Run: headless pygame with SDL's dummy video driver; simulated clock (each Clock.tick advances the game by its frame time, no real sleeping); random seed 0; keys injected as events and as key.get_pressed() state; no mouse input.
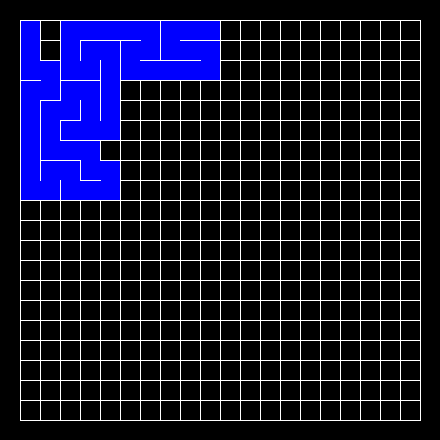
Frame 1 of 4 · flips 1–60 · no input
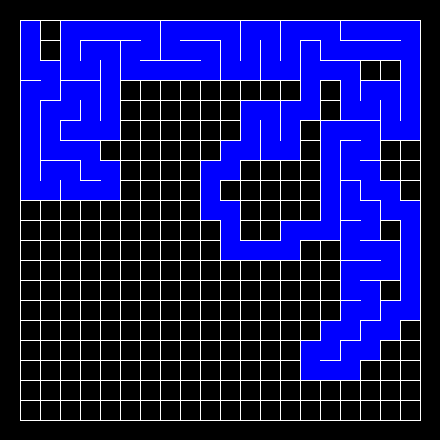
Frame 2 of 4 · flips 61–180 · tapped SPACE, RETURN · held RIGHT (→), D
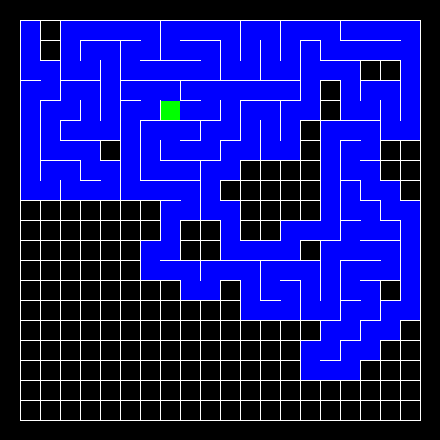
Frame 3 of 4 · flips 181–300 · held DOWN (↓), S
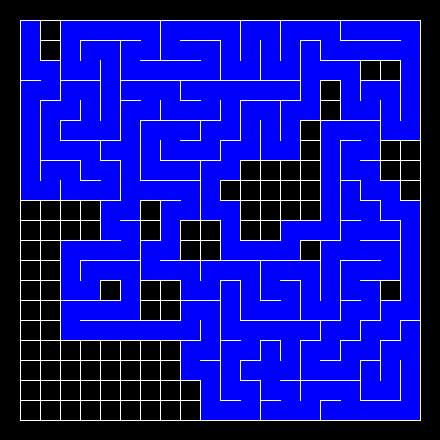
Frame 4 of 4 · flips 301–420 · held LEFT (←), A, UP (↑), W

The pygame program that drew these frames:

import pygame
import random
import time
from collections import deque

WIDTH = 440
HEIGHT = 440
FPS = 30
DELAY = 0.01

pygame.init()
screen = pygame.display.set_mode((WIDTH, HEIGHT))
pygame.display.set_caption("Maze generator")
clock = pygame.time.Clock()

WHITE = (255, 255, 255)
BLUE = (0, 0, 255)
GREEN = (0, 255, 0)
RED = (255, 0, 0)

grid = []
stack = deque()
visited = []
solution = {}
w = 20


def make_grid(x, y):
    init_x = x
    for i in range(1, 21):
        x = init_x
        y += 20
        for j in range(1, 21):
            pygame.draw.line(screen, WHITE, [x, y], [x + w, y])  # up
            pygame.draw.line(screen, WHITE, [x, y], [x, y + w])  # left
            pygame.draw.line(screen, WHITE, [x, y + w], [x + w, y + w])  # down
            pygame.draw.line(screen, WHITE, [x + w, y], [x + w, y + w])  # right
            grid.append((x, y))
            x = x + 20
    pygame.display.update()


def mark_solution_cell(x, y, color):
    pygame.draw.rect(screen, color, [x + 9, y + 9, w - 18, w - 18])
    pygame.display.update()


def mark_cell(x, y, color):
    pygame.draw.rect(screen, color, [x + 1, y + 1, w - 1, w - 1])
    pygame.display.update()


def go_up(x, y):
    pygame.draw.rect(screen, BLUE, [x + 1, y - w + 1, w - 1, 2*w - 1])
    pygame.display.update()


def go_down(x, y):
    pygame.draw.rect(screen, BLUE, [x + 1, y + 1, w - 1, 2*w - 1])
    pygame.display.update()


def go_right(x, y):
    pygame.draw.rect(screen, BLUE, [x + 1, y + 1, 2*w - 1, w - 1])
    pygame.display.update()


def go_left(x, y):
    pygame.draw.rect(screen, BLUE, [x - w + 1, y + 1, 2*w - 1, w - 1])
    pygame.display.update()


def get_unvisited_neighbors(x, y):
    neighbors = []
    if (x + w, y) in grid and (x + w, y) not in visited:  # right neighbor
        neighbors.append((x + w, y))
    if ((x, y + w)) in grid and (x, y + w) not in visited:  # down neighbor
        neighbors.append((x, y + w))
    if (x - w, y) in grid and (x - w, y) not in visited:  # left neighbor
        neighbors.append((x - w, y))
    if (x, y - w) in grid and (x, y - w) not in visited:  # up neighbor
        neighbors.append((x, y - w))
    return neighbors
    

def generate_maze(x, y):
    # Choose the initial cell, mark it as visited and push it to the stack
    mark_cell(x, y, BLUE)
    visited.append((x, y))
    stack.append((x, y))
    # While the stack is not empty
    while len(stack) > 0:
        # pop a cell from the stack and make it a current cell
        (current_cell_x, current_cell_y)  = stack.pop()

        # If the current cell has any neighbours which have not been visited 
        neighbors = get_unvisited_neighbors(current_cell_x, current_cell_y)
        if len(neighbors) > 0:
            # Push the current cell to the stack
            stack.append((current_cell_x, current_cell_y))

            # Choose one of the unvisited neighbours
            next_neighbor_index = random.randint(0, len(neighbors) - 1)
            (next_cell_x, next_cell_y) = neighbors[next_neighbor_index]
            
            # Remove the wall between the current cell and the chosen cell
            if current_cell_x == next_cell_x and next_cell_y == current_cell_y + w:
                go_down(current_cell_x, current_cell_y)
            if current_cell_x == next_cell_x and next_cell_y == current_cell_y - w:
                go_up(current_cell_x, current_cell_y)
            if current_cell_y == next_cell_y and next_cell_x == current_cell_x + w:
                go_right(current_cell_x, current_cell_y)
            if current_cell_y == next_cell_y and next_cell_x == current_cell_x - w:
                go_left(current_cell_x, current_cell_y)

            # Mark the chosen cell as visited and push it to the stack
            visited.append((next_cell_x, next_cell_y))
            stack.append((next_cell_x, next_cell_y))
            solution[(next_cell_x, next_cell_y)] = (current_cell_x, current_cell_y)

            time.sleep(DELAY)
        else:
            # just show backtracking cell
            mark_cell(current_cell_x, current_cell_y, GREEN)
            time.sleep(DELAY)
            mark_cell(current_cell_x, current_cell_y, BLUE)
            time.sleep(DELAY)


def show_solution(x, y):
    mark_solution_cell(x, y, WHITE)
    while (x, y) != (20, 20):
        x, y = solution[(x, y)]
        mark_solution_cell(x, y, WHITE)
        time.sleep(DELAY)


make_grid(20, 0)
generate_maze(20, 20)
show_solution(400, 400)

running = True
while running:
    clock.tick(FPS)

    for event in pygame.event.get():
        if event.type == pygame.QUIT:
            running = False
